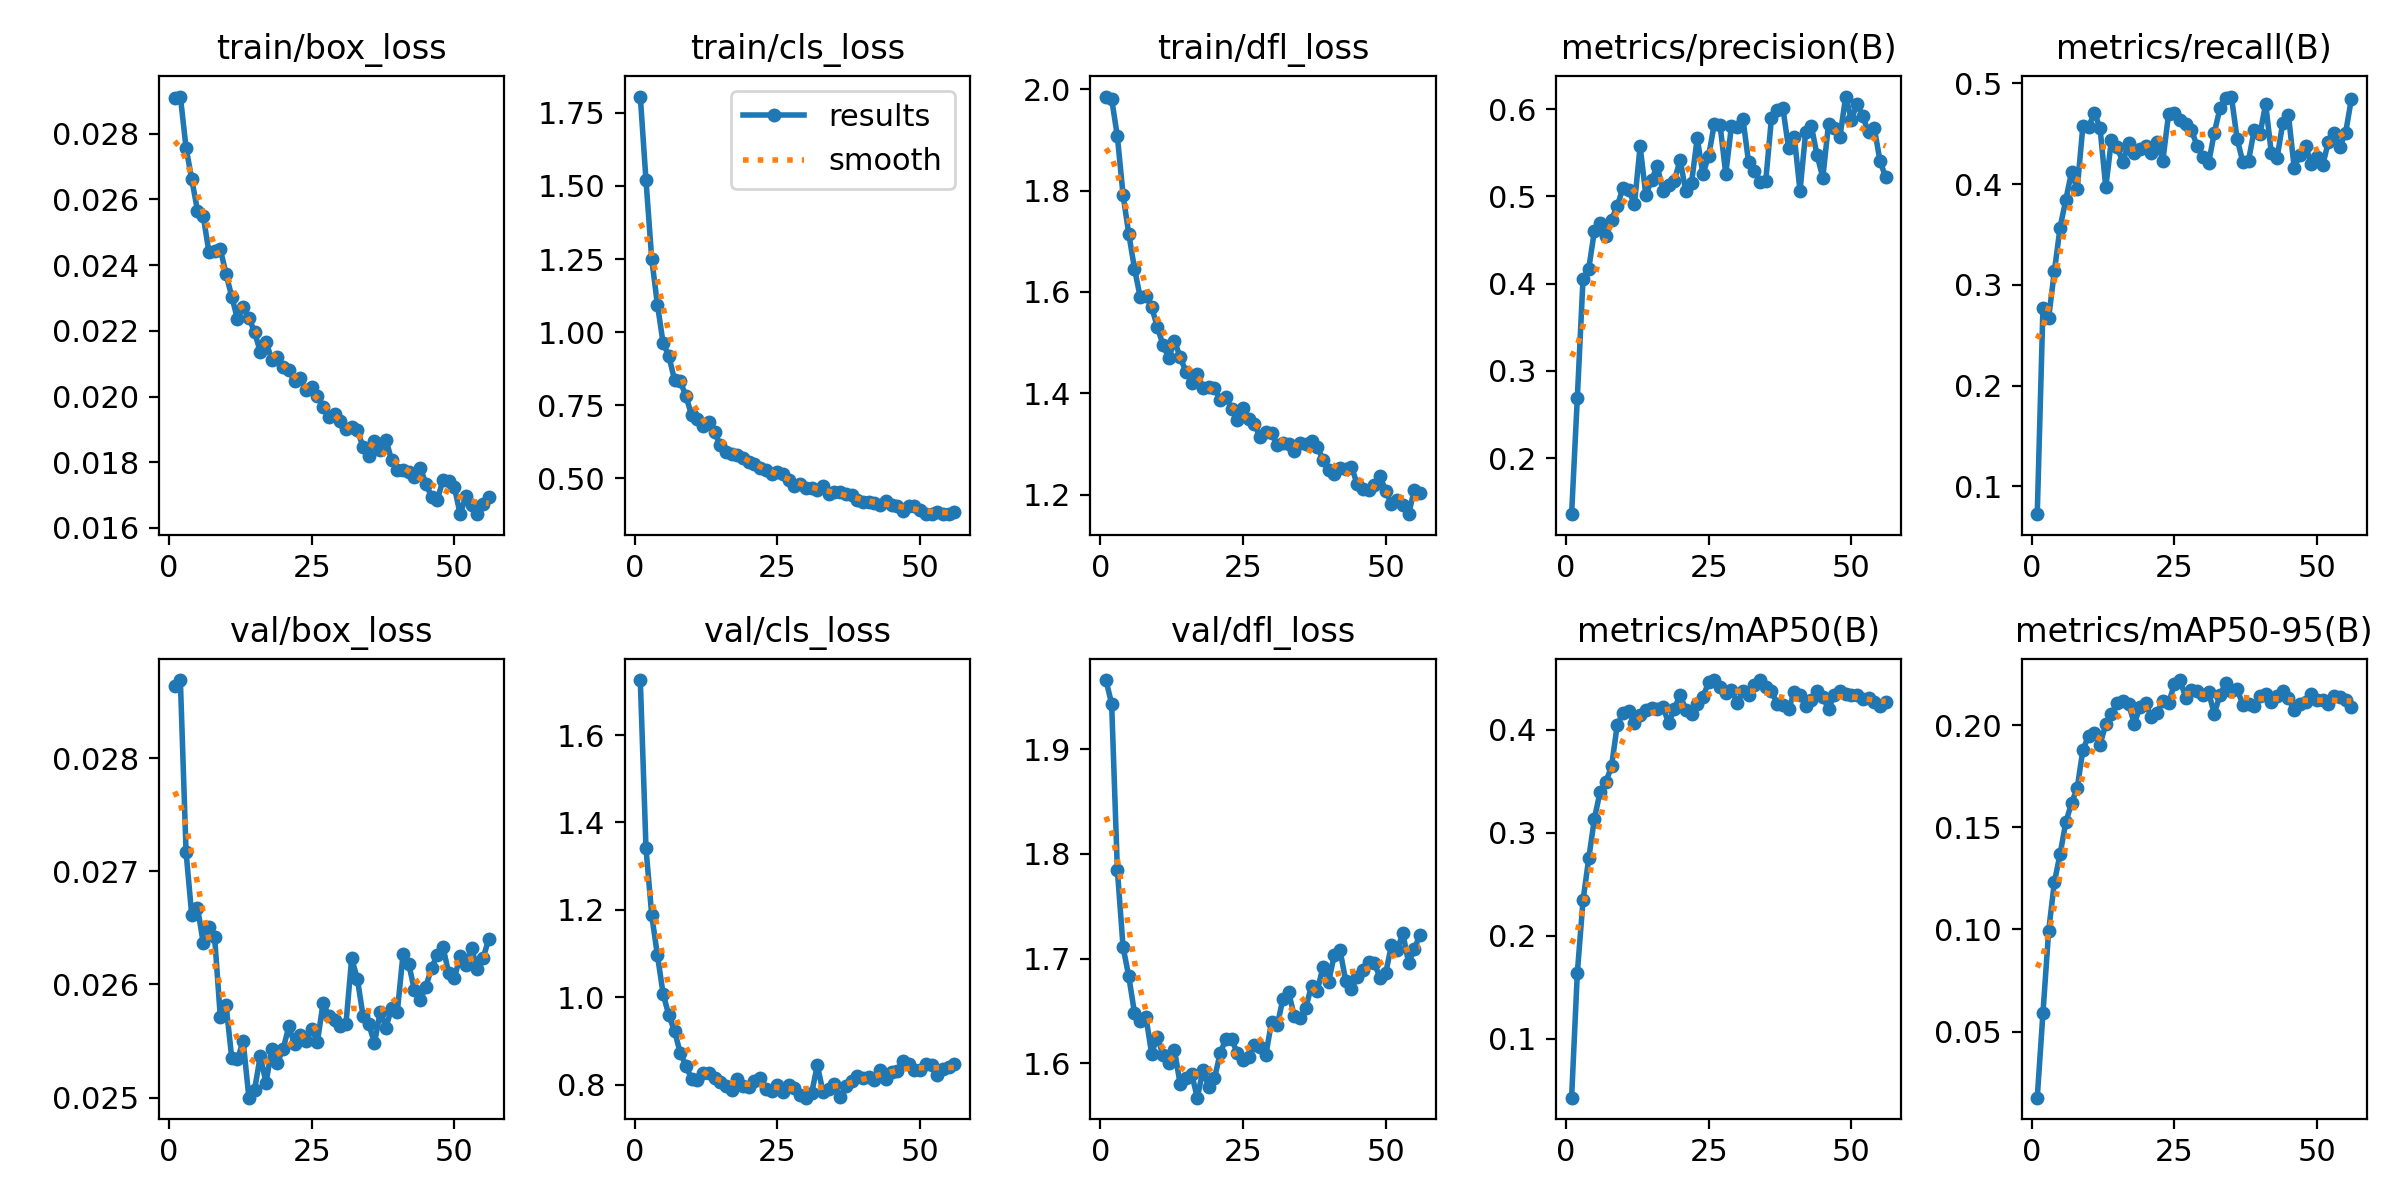

Values plotted in this chart, from the file beside it:
epoch, time, train/box_loss, train/cls_loss, train/dfl_loss, metrics/precision(B), metrics/recall(B), metrics/mAP50(B), metrics/mAP50-95(B), val/box_loss, val/cls_loss, val/dfl_loss, lr/pg0, lr/pg1, lr/pg2
1, 406.3, 0.0291, 1.805, 1.985, 0.1356, 0.07225, 0.04261, 0.01767, 0.02864, 1.726, 1.966, 0.0901, 0.0001, 0.0001
2, 805, 0.02913, 1.518, 1.981, 0.2686, 0.2775, 0.1633, 0.05909, 0.02869, 1.34, 1.943, 0.07921, 0.0002079, 0.0002079
3, 1204, 0.02757, 1.251, 1.907, 0.4054, 0.2673, 0.2341, 0.09938, 0.02717, 1.188, 1.785, 0.06831, 0.0003137, 0.0003137
4, 1605, 0.02661, 1.094, 1.791, 0.417, 0.3136, 0.2748, 0.1232, 0.02661, 1.096, 1.711, 0.05742, 0.0004172, 0.0004172
5, 2008, 0.02566, 0.9625, 1.714, 0.4608, 0.3569, 0.3136, 0.1368, 0.02668, 1.008, 1.683, 0.04652, 0.0005186, 0.0005186
6, 2413, 0.0255, 0.9188, 1.646, 0.4692, 0.3844, 0.3398, 0.1524, 0.02637, 0.9584, 1.648, 0.03562, 0.0006178, 0.0006178
7, 2820, 0.0244, 0.8362, 1.59, 0.4545, 0.4118, 0.349, 0.1618, 0.02651, 0.9224, 1.641, 0.02471, 0.0007149, 0.0007149
8, 3230, 0.02444, 0.8315, 1.593, 0.4736, 0.3952, 0.3645, 0.1692, 0.02642, 0.8725, 1.644, 0.01381, 0.0008097, 0.0008097
9, 3637, 0.02449, 0.7816, 1.571, 0.4891, 0.4581, 0.4048, 0.188, 0.02571, 0.8432, 1.609, 0.002902, 0.0009024, 0.0009024
10, 4044, 0.02373, 0.7152, 1.531, 0.51, 0.4567, 0.4157, 0.1946, 0.02582, 0.8121, 1.625, 0.0009109, 0.0009109, 0.0009109
11, 4459, 0.02304, 0.704, 1.495, 0.508, 0.4711, 0.4178, 0.1963, 0.02535, 0.8094, 1.607, 0.000901, 0.000901, 0.000901
12, 4872, 0.02236, 0.6797, 1.47, 0.4909, 0.4556, 0.4066, 0.1904, 0.02534, 0.8276, 1.6, 0.0008911, 0.0008911, 0.0008911
13, 5286, 0.02272, 0.6943, 1.503, 0.5574, 0.3968, 0.414, 0.2005, 0.0255, 0.8266, 1.613, 0.0008812, 0.0008812, 0.0008812
14, 5704, 0.0224, 0.6587, 1.472, 0.502, 0.4442, 0.4185, 0.2054, 0.025, 0.8151, 1.58, 0.0008713, 0.0008713, 0.0008713
15, 6124, 0.02196, 0.613, 1.442, 0.5188, 0.4364, 0.4209, 0.2109, 0.02507, 0.8056, 1.586, 0.0008614, 0.0008614, 0.0008614
16, 6543, 0.02136, 0.5913, 1.421, 0.5352, 0.422, 0.42, 0.2118, 0.02537, 0.7968, 1.59, 0.0008515, 0.0008515, 0.0008515
17, 6961, 0.02167, 0.5825, 1.439, 0.5058, 0.4407, 0.4222, 0.2102, 0.02513, 0.7877, 1.567, 0.0008416, 0.0008416, 0.0008416
18, 7381, 0.02112, 0.5808, 1.411, 0.5128, 0.4306, 0.406, 0.2008, 0.02543, 0.8131, 1.594, 0.0008317, 0.0008317, 0.0008317
19, 7798, 0.02121, 0.5705, 1.413, 0.5181, 0.435, 0.4203, 0.209, 0.02531, 0.7971, 1.577, 0.0008218, 0.0008218, 0.0008218
20, 8219, 0.02089, 0.5546, 1.411, 0.5422, 0.4379, 0.4336, 0.2106, 0.02543, 0.7949, 1.585, 0.0008119, 0.0008119, 0.0008119
21, 8644, 0.0208, 0.548, 1.387, 0.5059, 0.4305, 0.419, 0.2038, 0.02563, 0.8076, 1.609, 0.000802, 0.000802, 0.000802
22, 9069, 0.02047, 0.5368, 1.393, 0.5154, 0.4422, 0.4155, 0.206, 0.02547, 0.8159, 1.623, 0.0007921, 0.0007921, 0.0007921
23, 9493, 0.02055, 0.5302, 1.37, 0.567, 0.4234, 0.4249, 0.212, 0.02555, 0.7903, 1.623, 0.0007822, 0.0007822, 0.0007822
24, 9920, 0.02021, 0.5165, 1.349, 0.5259, 0.4697, 0.4318, 0.2107, 0.0255, 0.7858, 1.61, 0.0007723, 0.0007723, 0.0007723
25, 10347, 0.0203, 0.5219, 1.371, 0.5465, 0.4711, 0.4457, 0.2199, 0.02561, 0.7986, 1.603, 0.0007624, 0.0007624, 0.0007624
26, 10776, 0.02001, 0.5142, 1.35, 0.5836, 0.4639, 0.4478, 0.222, 0.02549, 0.7834, 1.606, 0.0007525, 0.0007525, 0.0007525
27, 11208, 0.01968, 0.4953, 1.339, 0.5819, 0.4595, 0.4414, 0.2135, 0.02584, 0.7993, 1.618, 0.0007426, 0.0007426, 0.0007426
28, 11636, 0.01939, 0.4743, 1.314, 0.5261, 0.4538, 0.4354, 0.2173, 0.02572, 0.7926, 1.615, 0.0007327, 0.0007327, 0.0007327
29, 12065, 0.01948, 0.4818, 1.325, 0.5812, 0.4379, 0.4385, 0.2167, 0.02569, 0.7758, 1.608, 0.0007228, 0.0007228, 0.0007228
30, 12496, 0.01926, 0.4678, 1.321, 0.5802, 0.4273, 0.4258, 0.2146, 0.02563, 0.77, 1.639, 0.0007129, 0.0007129, 0.0007129
31, 12923, 0.01902, 0.4668, 1.299, 0.5894, 0.4205, 0.4374, 0.2161, 0.02565, 0.7796, 1.636, 0.000703, 0.000703, 0.000703
32, 13356, 0.01906, 0.4588, 1.301, 0.5391, 0.4509, 0.4339, 0.2056, 0.02623, 0.8445, 1.662, 0.0006931, 0.0006931, 0.0006931
33, 13792, 0.01899, 0.4739, 1.3, 0.5298, 0.4754, 0.4432, 0.2146, 0.02605, 0.7831, 1.668, 0.0006832, 0.0006832, 0.0006832
34, 14223, 0.01845, 0.4462, 1.287, 0.5164, 0.4855, 0.448, 0.2206, 0.02572, 0.7895, 1.645, 0.0006733, 0.0006733, 0.0006733
35, 14660, 0.0182, 0.4531, 1.302, 0.5178, 0.487, 0.441, 0.2169, 0.02565, 0.801, 1.643, 0.0006634, 0.0006634, 0.0006634
36, 15099, 0.01866, 0.4522, 1.301, 0.5897, 0.4451, 0.4373, 0.2176, 0.02548, 0.7705, 1.653, 0.0006535, 0.0006535, 0.0006535
37, 15540, 0.01836, 0.4457, 1.305, 0.5995, 0.422, 0.4252, 0.21, 0.02576, 0.7965, 1.674, 0.0006436, 0.0006436, 0.0006436
38, 15981, 0.01869, 0.4419, 1.295, 0.6015, 0.4234, 0.4236, 0.2102, 0.02562, 0.8087, 1.669, 0.0006337, 0.0006337, 0.0006337
39, 16424, 0.01806, 0.4275, 1.27, 0.5553, 0.4538, 0.4203, 0.2095, 0.02579, 0.8205, 1.692, 0.0006238, 0.0006238, 0.0006238
40, 16864, 0.01775, 0.421, 1.248, 0.5688, 0.4494, 0.436, 0.214, 0.02576, 0.814, 1.678, 0.0006139, 0.0006139, 0.0006139
41, 17313, 0.01775, 0.4178, 1.242, 0.5065, 0.4798, 0.4333, 0.2153, 0.02627, 0.8175, 1.704, 0.000604, 0.000604, 0.000604
42, 17758, 0.01771, 0.4175, 1.252, 0.5741, 0.4304, 0.4231, 0.2115, 0.02618, 0.8103, 1.708, 0.0005941, 0.0005941, 0.0005941
43, 18207, 0.01754, 0.4101, 1.252, 0.5805, 0.4259, 0.4286, 0.2142, 0.02595, 0.8333, 1.678, 0.0005842, 0.0005842, 0.0005842
44, 18658, 0.01784, 0.4228, 1.256, 0.547, 0.461, 0.437, 0.2168, 0.02586, 0.8131, 1.671, 0.0005743, 0.0005743, 0.0005743
45, 19113, 0.01735, 0.408, 1.221, 0.5218, 0.4682, 0.4318, 0.213, 0.02598, 0.8279, 1.683, 0.0005644, 0.0005644, 0.0005644
46, 19567, 0.01694, 0.4047, 1.212, 0.5834, 0.4162, 0.4198, 0.2072, 0.02615, 0.8313, 1.689, 0.0005545, 0.0005545, 0.0005545
47, 20023, 0.01686, 0.3882, 1.209, 0.579, 0.4293, 0.4337, 0.2105, 0.02626, 0.8544, 1.697, 0.0005446, 0.0005446, 0.0005446
48, 20481, 0.01746, 0.4065, 1.218, 0.5686, 0.4381, 0.4375, 0.2113, 0.02633, 0.8482, 1.696, 0.0005347, 0.0005347, 0.0005347
49, 20937, 0.01743, 0.4047, 1.236, 0.6147, 0.4195, 0.4347, 0.2151, 0.0261, 0.8323, 1.682, 0.0005248, 0.0005248, 0.0005248
50, 21396, 0.01724, 0.3932, 1.208, 0.5883, 0.4274, 0.4338, 0.2123, 0.02606, 0.8341, 1.686, 0.0005149, 0.0005149, 0.0005149
51, 21854, 0.01642, 0.3778, 1.182, 0.6064, 0.4191, 0.4332, 0.2121, 0.02625, 0.847, 1.713, 0.000505, 0.000505, 0.000505
52, 22312, 0.01696, 0.38, 1.19, 0.5918, 0.4422, 0.4299, 0.2102, 0.02617, 0.8448, 1.708, 0.0004951, 0.0004951, 0.0004951
53, 22776, 0.0167, 0.3861, 1.179, 0.5736, 0.4511, 0.431, 0.2144, 0.02632, 0.8216, 1.724, 0.0004852, 0.0004852, 0.0004852
54, 23240, 0.01642, 0.3779, 1.162, 0.579, 0.4373, 0.4264, 0.214, 0.02614, 0.8354, 1.696, 0.0004753, 0.0004753, 0.0004753
55, 23699, 0.01673, 0.3789, 1.21, 0.5412, 0.4509, 0.4231, 0.2123, 0.02623, 0.8413, 1.709, 0.0004654, 0.0004654, 0.0004654
56, 24164, 0.01694, 0.3866, 1.204, 0.522, 0.4841, 0.4265, 0.2087, 0.0264, 0.8464, 1.723, 0.0004555, 0.0004555, 0.0004555
